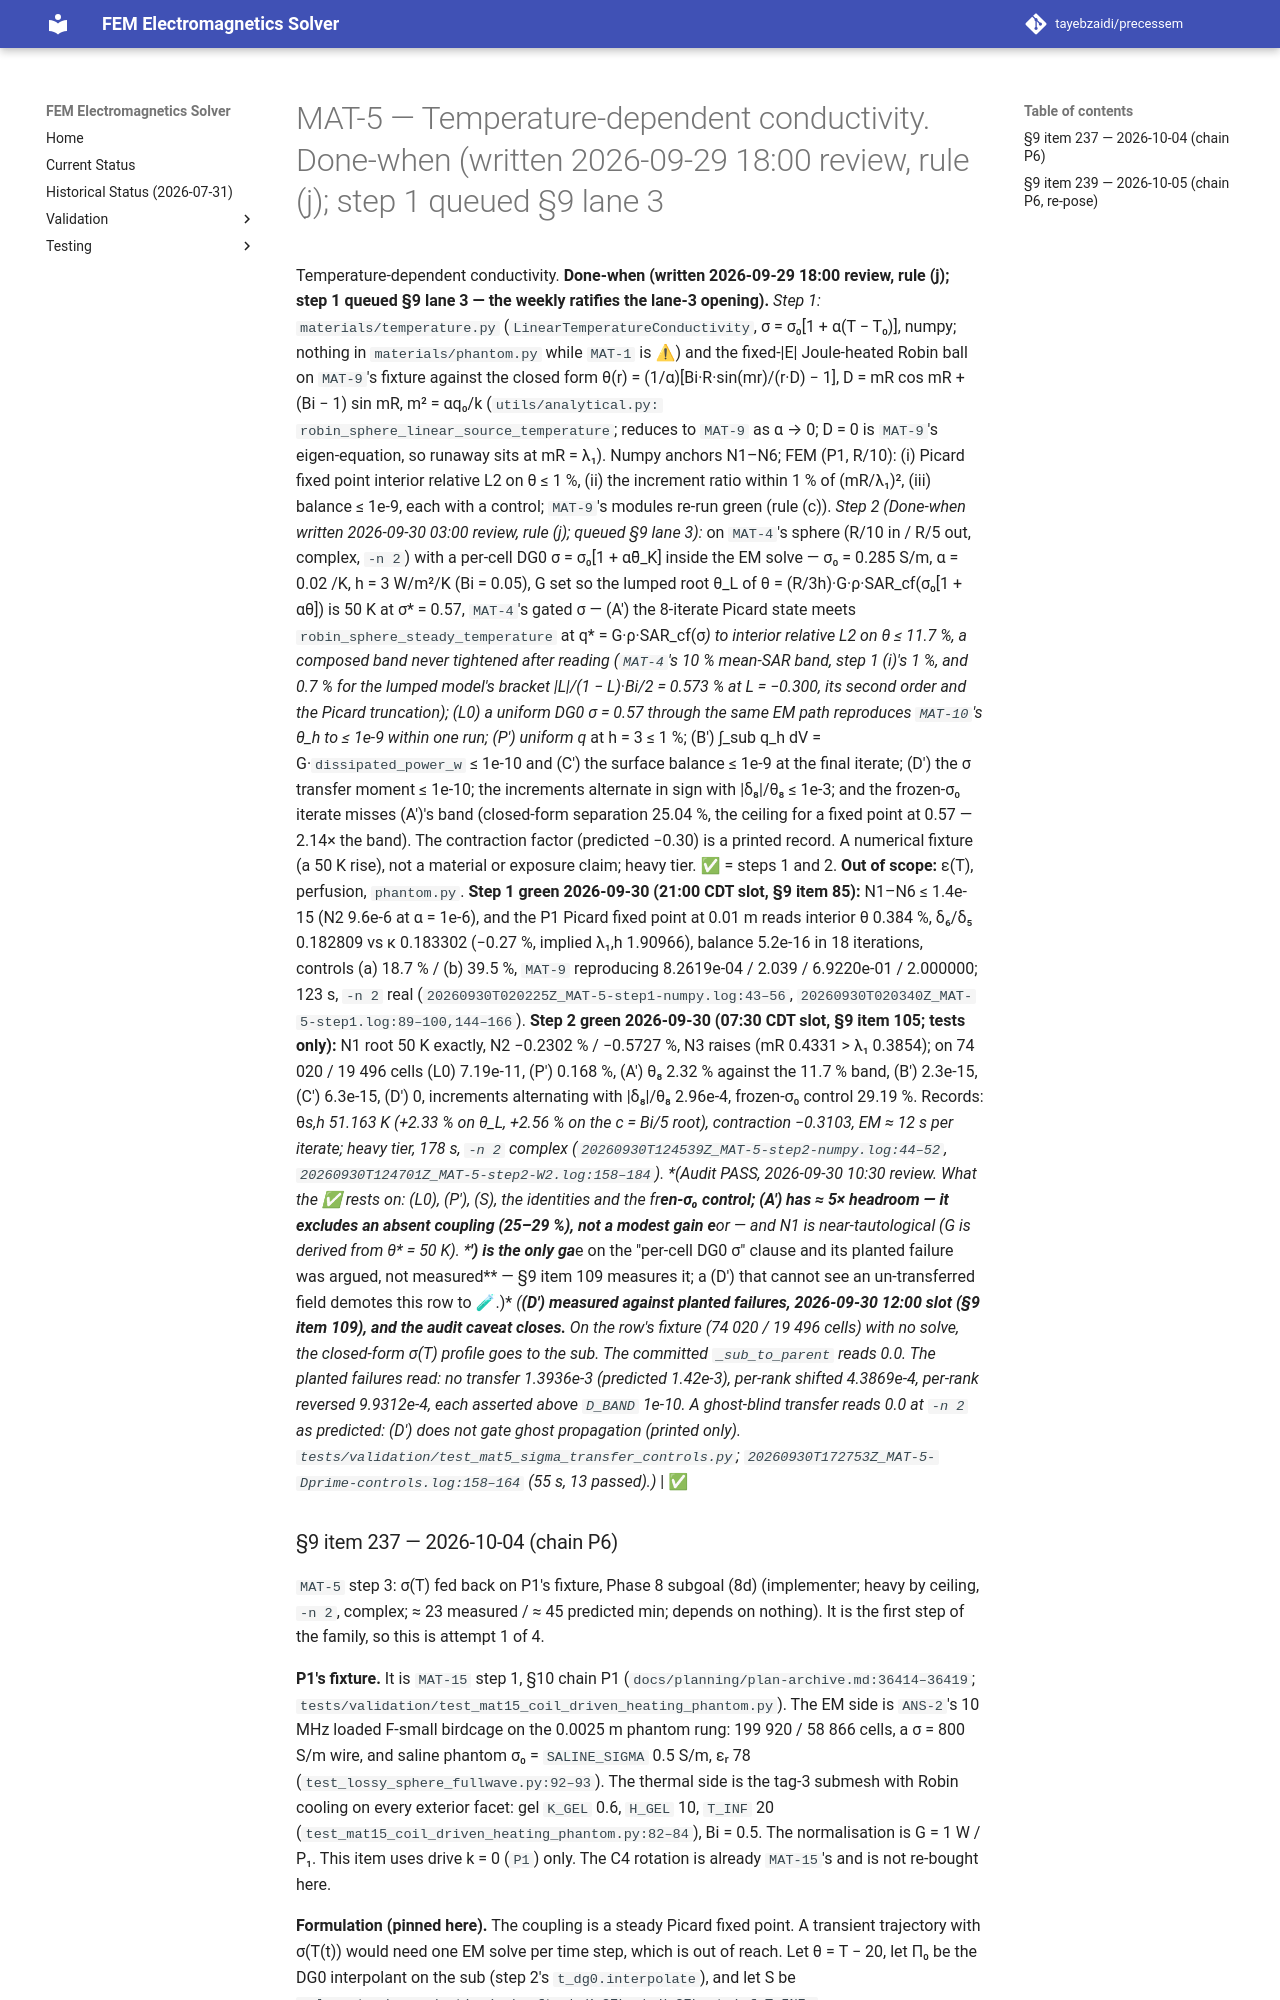

repository: tayebzaidi/precessem · page: planning/chunks/MAT-5/index.html · generator: mkdocs

# MAT-5 — Temperature-dependent conductivity. Done-when (written 2026-09-29 18:00 review, rule (j); step 1 queued §9 lane 3

 Temperature-dependent conductivity. **Done-when (written 2026-09-29 18:00 review, rule (j); step 1 queued §9 lane 3 — the weekly ratifies the lane-3 opening).** *Step 1:* `materials/temperature.py` (`LinearTemperatureConductivity`, σ = σ₀[1 + α(T − T₀)], numpy; nothing in `materials/phantom.py` while `MAT-1` is ⚠) and the fixed-\|E\| Joule-heated Robin ball on `MAT-9`'s fixture against the closed form θ(r) = (1/α)[Bi·R·sin(mr)/(r·D) − 1], D = mR cos mR + (Bi − 1) sin mR, m² = αq₀/k (`utils/analytical.py: robin_sphere_linear_source_temperature`; reduces to `MAT-9` as α → 0; D = 0 is `MAT-9`'s eigen-equation, so runaway sits at mR = λ₁). Numpy anchors N1–N6; FEM (P1, R/10): (i) Picard fixed point interior relative L2 on θ ≤ 1 %, (ii) the increment ratio within 1 % of (mR/λ₁)², (iii) balance ≤ 1e-9, each with a control; `MAT-9`'s modules re-run green (rule (c)). *Step 2 (Done-when written 2026-09-30 03:00 review, rule (j); queued §9 lane 3):* on `MAT-4`'s sphere (R/10 in / R/5 out, complex, `-n 2`) with a per-cell DG0 σ = σ₀[1 + αθ̄_K] inside the EM solve — σ₀ = 0.285 S/m, α = 0.02 /K, h = 3 W/m²/K (Bi = 0.05), G set so the lumped root θ_L of θ = (R/3h)·G·ρ·SAR_cf(σ₀[1 + αθ]) is 50 K at σ* = 0.57, `MAT-4`'s gated σ — (A′) the 8-iterate Picard state meets `robin_sphere_steady_temperature` at q* = G·ρ·SAR_cf(σ*) to interior relative L2 on θ ≤ 11.7 %, a composed band never tightened after reading (`MAT-4`'s 10 % mean-SAR band, step 1 (i)'s 1 %, and 0.7 % for the lumped model's bracket \|L\|/(1 − L)·Bi/2 = 0.573 % at L = −0.300, its second order and the Picard truncation); (L0) a uniform DG0 σ = 0.57 through the same EM path reproduces `MAT-10`'s θ_h to ≤ 1e-9 within one run; (P′) uniform q* at h = 3 ≤ 1 %; (B′) ∫_sub q_h dV = G·`dissipated_power_w` ≤ 1e-10 and (C′) the surface balance ≤ 1e-9 at the final iterate; (D′) the σ transfer moment ≤ 1e-10; the increments alternate in sign with \|δ₈\|/θ₈ ≤ 1e-3; and the frozen-σ₀ iterate misses (A′)'s band (closed-form separation 25.04 %, the ceiling for a fixed point at 0.57 — 2.14× the band). The contraction factor (predicted −0.30) is a printed record. A numerical fixture (a 50 K rise), not a material or exposure claim; heavy tier. ✅ = steps 1 and 2. **Out of scope:** ε(T), perfusion, `phantom.py`. **Step 1 green 2026-09-30 (21:00 CDT slot, §9 item 85):** N1–N6 ≤ 1.4e-15 (N2 9.6e-6 at α = 1e-6), and the P1 Picard fixed point at 0.01 m reads interior θ 0.384 %, δ₆/δ₅ 0.182809 vs κ 0.183302 (−0.27 %, implied λ₁,h 1.90966), balance 5.2e-16 in 18 iterations, controls (a) 18.7 % / (b) 39.5 %, `MAT-9` reproducing 8.2619e-04 / 2.039 / 6.9220e-01 / 2.000000; 123 s, `-n 2` real (`20260930T020225Z_MAT-5-step1-numpy.log:43–56`, `20260930T020340Z_MAT-5-step1.log:89–100,144–166`). **Step 2 green 2026-09-30 (07:30 CDT slot, §9 item 105; tests only):** N1 root 50 K exactly, N2 −0.2302 % / −0.5727 %, N3 raises (mR 0.4331 > λ₁ 0.3854); on 74 020 / 19 496 cells (L0) 7.19e-11, (P′) 0.168 %, (A′) θ₈ 2.32 % against the 11.7 % band, (B′) 2.3e-15, (C′) 6.3e-15, (D′) 0, increments alternating with \|δ₈\|/θ₈ 2.96e-4, frozen-σ₀ control 29.19 %. Records: θ_s,h 51.163 K (+2.33 % on θ_L, +2.56 % on the c = Bi/5 root), contraction −0.3103, EM ≈ 12 s per iterate; heavy tier, 178 s, `-n 2` complex (`20260930T124539Z_MAT-5-step2-numpy.log:44–52`, `20260930T124701Z_MAT-5-step2-W2.log:158–184`). *(Audit PASS, 2026-09-30 10:30 review. What the ✅ rests on: (L0), (P′), (S), the identities and the frozen-σ₀ control; (A′) has ≈ 5× headroom — it excludes an absent coupling (25–29 %), not a modest gain error — and N1 is near-tautological (G is derived from θ\* = 50 K). **(D′) is the only gate on the "per-cell DG0 σ" clause and its planted failure was argued, not measured** — §9 item 109 measures it; a (D′) that cannot see an un-transferred field demotes this row to 🧪.)* *(**(D′) measured against planted failures, 2026-09-30 12:00 slot (§9 item 109), and the audit caveat closes.** On the row's fixture (74 020 / 19 496 cells) with no solve, the closed-form σ(T) profile goes to the sub. The committed `_sub_to_parent` reads 0.0. The planted failures read: no transfer 1.3936e-3 (predicted 1.42e-3), per-rank shifted 4.3869e-4, per-rank reversed 9.9312e-4, each asserted above `D_BAND` 1e-10. A ghost-blind transfer reads 0.0 at `-n 2` as predicted: (D′) does not gate ghost propagation (printed only). `tests/validation/test_mat5_sigma_transfer_controls.py`; `20260930T172753Z_MAT-5-Dprime-controls.log:158–164` (55 s, 13 passed).)* | ✅
